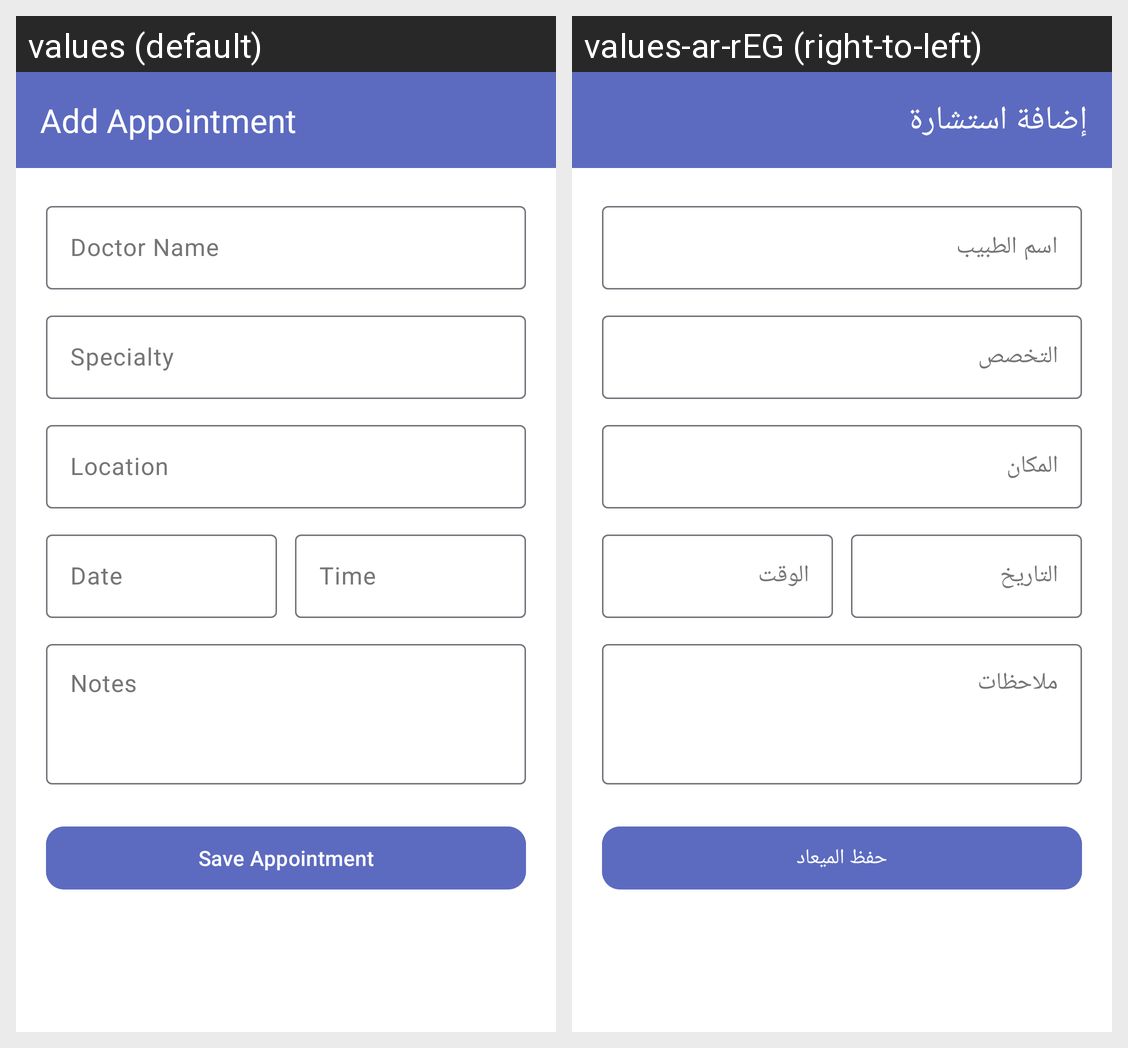

The same Android screen rendered under two of its app's locales, left to right. List the strings drawn on it with the default value and each locale's translation.
Android screen res/layout/add_appointment.xml rendered under 2 locales, left to right: values (default), values-ar-rEG (right-to-left). Device: Nexus 5 (rendered at 1080×1920; each locale shown at half size, 540×960, under a caption strip naming it); theme Theme.DrugReminder.
Strings drawn on this screen, with the default value and each locale's value (text and hints the layout hard-codes, and strings that could not be matched under every locale, appear in the picture but are not listed):

add_appointment
  values: Add Appointment
  values-ar-rEG: إضافة استشارة

doctor_name
  values: Doctor Name
  values-ar-rEG: اسم الطبيب

specialty
  values: Specialty
  values-ar-rEG: التخصص

location
  values: Location
  values-ar-rEG: المكان

date
  values: Date
  values-ar-rEG: التاريخ

time
  values: Time
  values-ar-rEG: الوقت

notes
  values: Notes
  values-ar-rEG: ملاحظات

save_appointment
  values: Save Appointment
  values-ar-rEG: حفظ الميعاد
